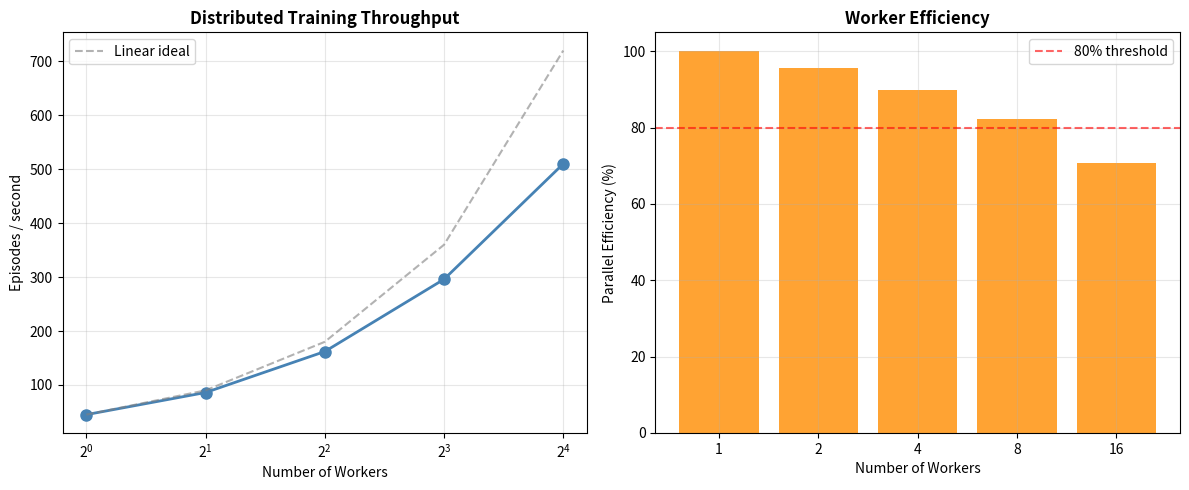

Write Python code to recreate this figure. (Note: this script raises an exception after producing the figure.)
import sys; sys.path.insert(0, '..')
import matplotlib.pyplot as plt
import numpy as np

# Simulated throughput scaling
workers = [1, 2, 4, 8, 16]
throughput = [45, 86, 162, 296, 510]
efficiency = [t / (workers[i] * throughput[0]) for i, t in enumerate(throughput)]

fig, (ax1, ax2) = plt.subplots(1, 2, figsize=(12, 5))

ax1.plot(workers, throughput, 'o-', color='steelblue', linewidth=2, markersize=8)
ax1.plot(workers, [45*w for w in workers], '--', color='gray', alpha=0.6, label='Linear ideal')
ax1.set_xlabel('Number of Workers'); ax1.set_ylabel('Episodes / second')
ax1.set_title('Distributed Training Throughput', fontweight='bold')
ax1.legend(); ax1.grid(True, alpha=0.3); ax1.set_xscale('log', base=2)

ax2.bar([str(w) for w in workers], [e*100 for e in efficiency], color='darkorange', alpha=0.8)
ax2.set_xlabel('Number of Workers'); ax2.set_ylabel('Parallel Efficiency (%)')
ax2.set_title('Worker Efficiency', fontweight='bold')
ax2.axhline(y=80, color='red', linestyle='--', alpha=0.6, label='80% threshold')
ax2.legend(); ax2.grid(True, alpha=0.3)

plt.tight_layout()
plt.show()

from src.training.distributed_trainer import DistributedConfig
from src.envs.graph_nav_env import EnvConfig

dist_config = DistributedConfig(
    num_workers=4,
    episodes_per_worker=8,
    num_iterations=10,  # Short demo
    embed_dim=128,
)
env_config = EnvConfig(grid_size=4, coin_nodes={3, 7, 12})

print(f'Distributed config:')
print(f'  Workers: {dist_config.num_workers}')
print(f'  Episodes/worker: {dist_config.episodes_per_worker}')
print(f'  Total ep/iter: {dist_config.num_workers * dist_config.episodes_per_worker}')
